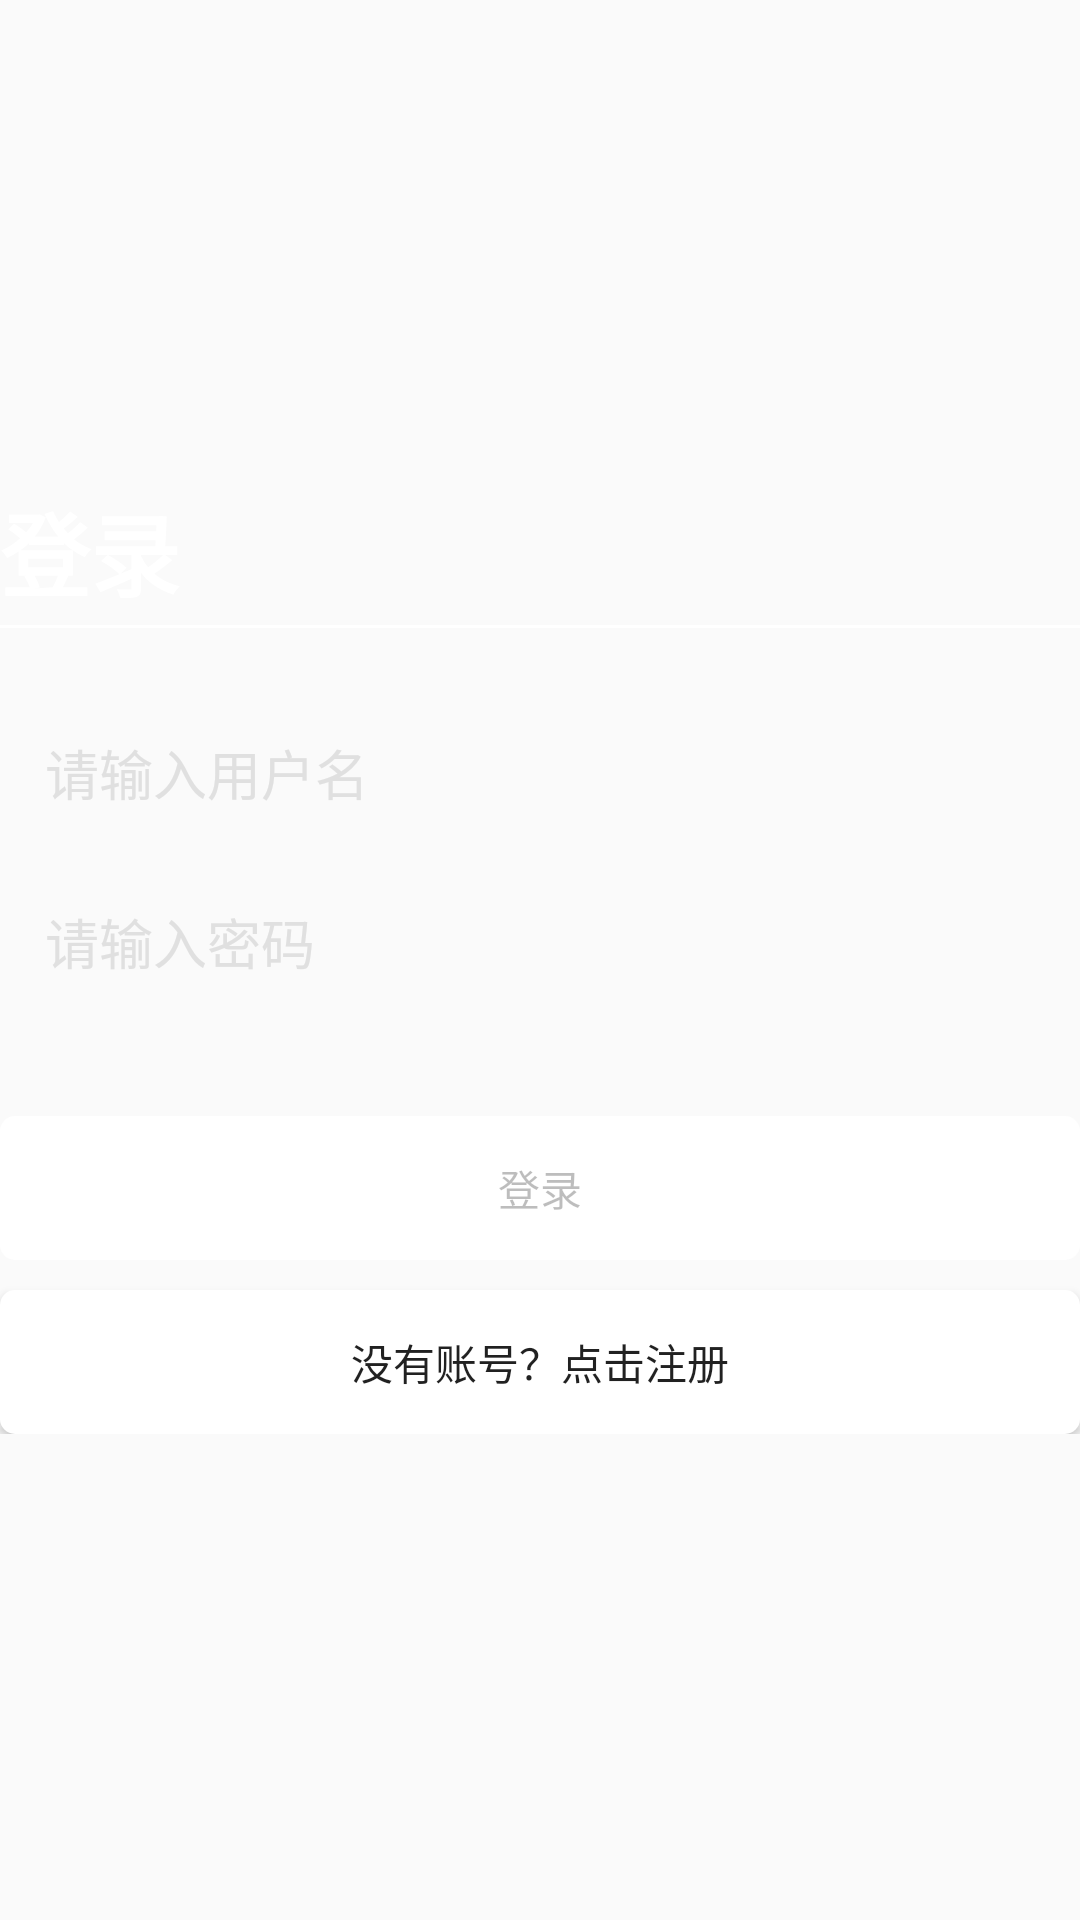

Write the Android layout XML for this screen, with the resource values it uses.
<!-- AndroidManifest.xml: application theme AppTheme -->
<!-- res/layout/layout_fragment_login.xml -->
<?xml version="1.0" encoding="utf-8"?>
<LinearLayout xmlns:android="http://schemas.android.com/apk/res/android"
    android:orientation="vertical" android:layout_width="match_parent"
    android:layout_height="match_parent"
    android:gravity="center"
    android:id="@+id/ll_login_root">

    <TextView
        android:layout_width="match_parent"
        android:layout_height="wrap_content"
        android:text="登录"
        android:textSize="30sp"
        android:textColor="@color/colorTitleText"
        android:textStyle="bold"
        />

    <View
        android:layout_width="match_parent"
        android:layout_height="1dp"
        android:layout_marginTop="3dp"
        android:background="@color/colorTitleText"/>

    <LinearLayout
        android:layout_width="match_parent"
        android:layout_height="wrap_content"
        android:orientation="vertical"
        android:layout_marginTop="20dp">

        <EditText
            android:layout_width="match_parent"
            android:layout_height="wrap_content"
            android:id="@+id/et_login_username"
            android:hint="请输入用户名"
            android:inputType="textEmailAddress"
            android:padding="15dp"
            android:textColor="@color/colorTitleText"
            android:textColorHint="@color/colorGrey"
            android:background="@drawable/bg_et_selector"
            android:digits="0123456789qwertyuioplkjhgfdsazxcvbnm_"
            android:lines="1"
            android:maxLength="11"
            />



        <EditText
            android:layout_width="match_parent"
            android:layout_height="wrap_content"
            android:id="@+id/et_login_password"
            android:hint="请输入密码"
            android:inputType="textPassword"
            android:padding="15dp"
            android:textColor="@color/colorTitleText"
            android:textColorHint="@color/colorGrey"
            android:background="@drawable/bg_et_selector"
            android:digits="0123456789qwertyuioplkjhgfdsazxcvbnm_"
            android:lines="1"
            android:maxLength="11"
            />

    </LinearLayout>


    <LinearLayout
        android:layout_width="match_parent"
        android:layout_height="wrap_content"
        android:orientation="vertical"
        android:layout_marginTop="30dp"
        >

        <Button
            android:layout_width="match_parent"
            android:layout_height="wrap_content"
            android:text="登录"
            android:background="@drawable/selector_btn"
            android:id="@+id/btn_login"
            android:enabled="false"/>

        <Button
            android:layout_width="match_parent"
            android:layout_height="wrap_content"
            android:layout_marginTop="10dp"
            android:text="没有账号？点击注册"
            android:background="@drawable/selector_btn"
            android:id="@+id/btn_login_tosignup"/>

    </LinearLayout>


</LinearLayout>
<!-- resources referenced by this layout -->
<resources>
  <color name="colorGrey">#e0e0e0</color>
  <color name="colorTitleText">#ffffff</color>
  <!-- drawable selector_btn (drawable) -->
  <?xml version="1.0" encoding="utf-8"?>
  <selector xmlns:android="http://schemas.android.com/apk/res/android">
      <item android:state_pressed="true">
          <shape>
              <solid android:color="@color/colorGrey"/>
              <corners android:radius="5dp"/>
          </shape>
      </item>
      <item android:state_pressed="false">
          <shape>
              <solid android:color="@color/colorWhite"/>
              <corners android:radius="5dp"/>
          </shape>
      </item>
  </selector>
  <style name="AppTheme" parent="Theme.AppCompat.Light.NoActionBar">
          
          <item name="windowActionBar">false</item>
          <item name="windowNoTitle">true</item>
          <item name="colorPrimary">@color/colorPrimary</item>
          <item name="colorPrimaryDark">@color/colorPrimaryDark</item>
          <item name="colorAccent">@color/colorAccent</item>
      </style>
  <color name="colorWhite">#FFFFFF</color>
  <color name="colorPrimary">#60A764</color>
  <color name="colorPrimaryDark">#458748</color>
  <color name="colorAccent">#D81B60</color>
</resources>
